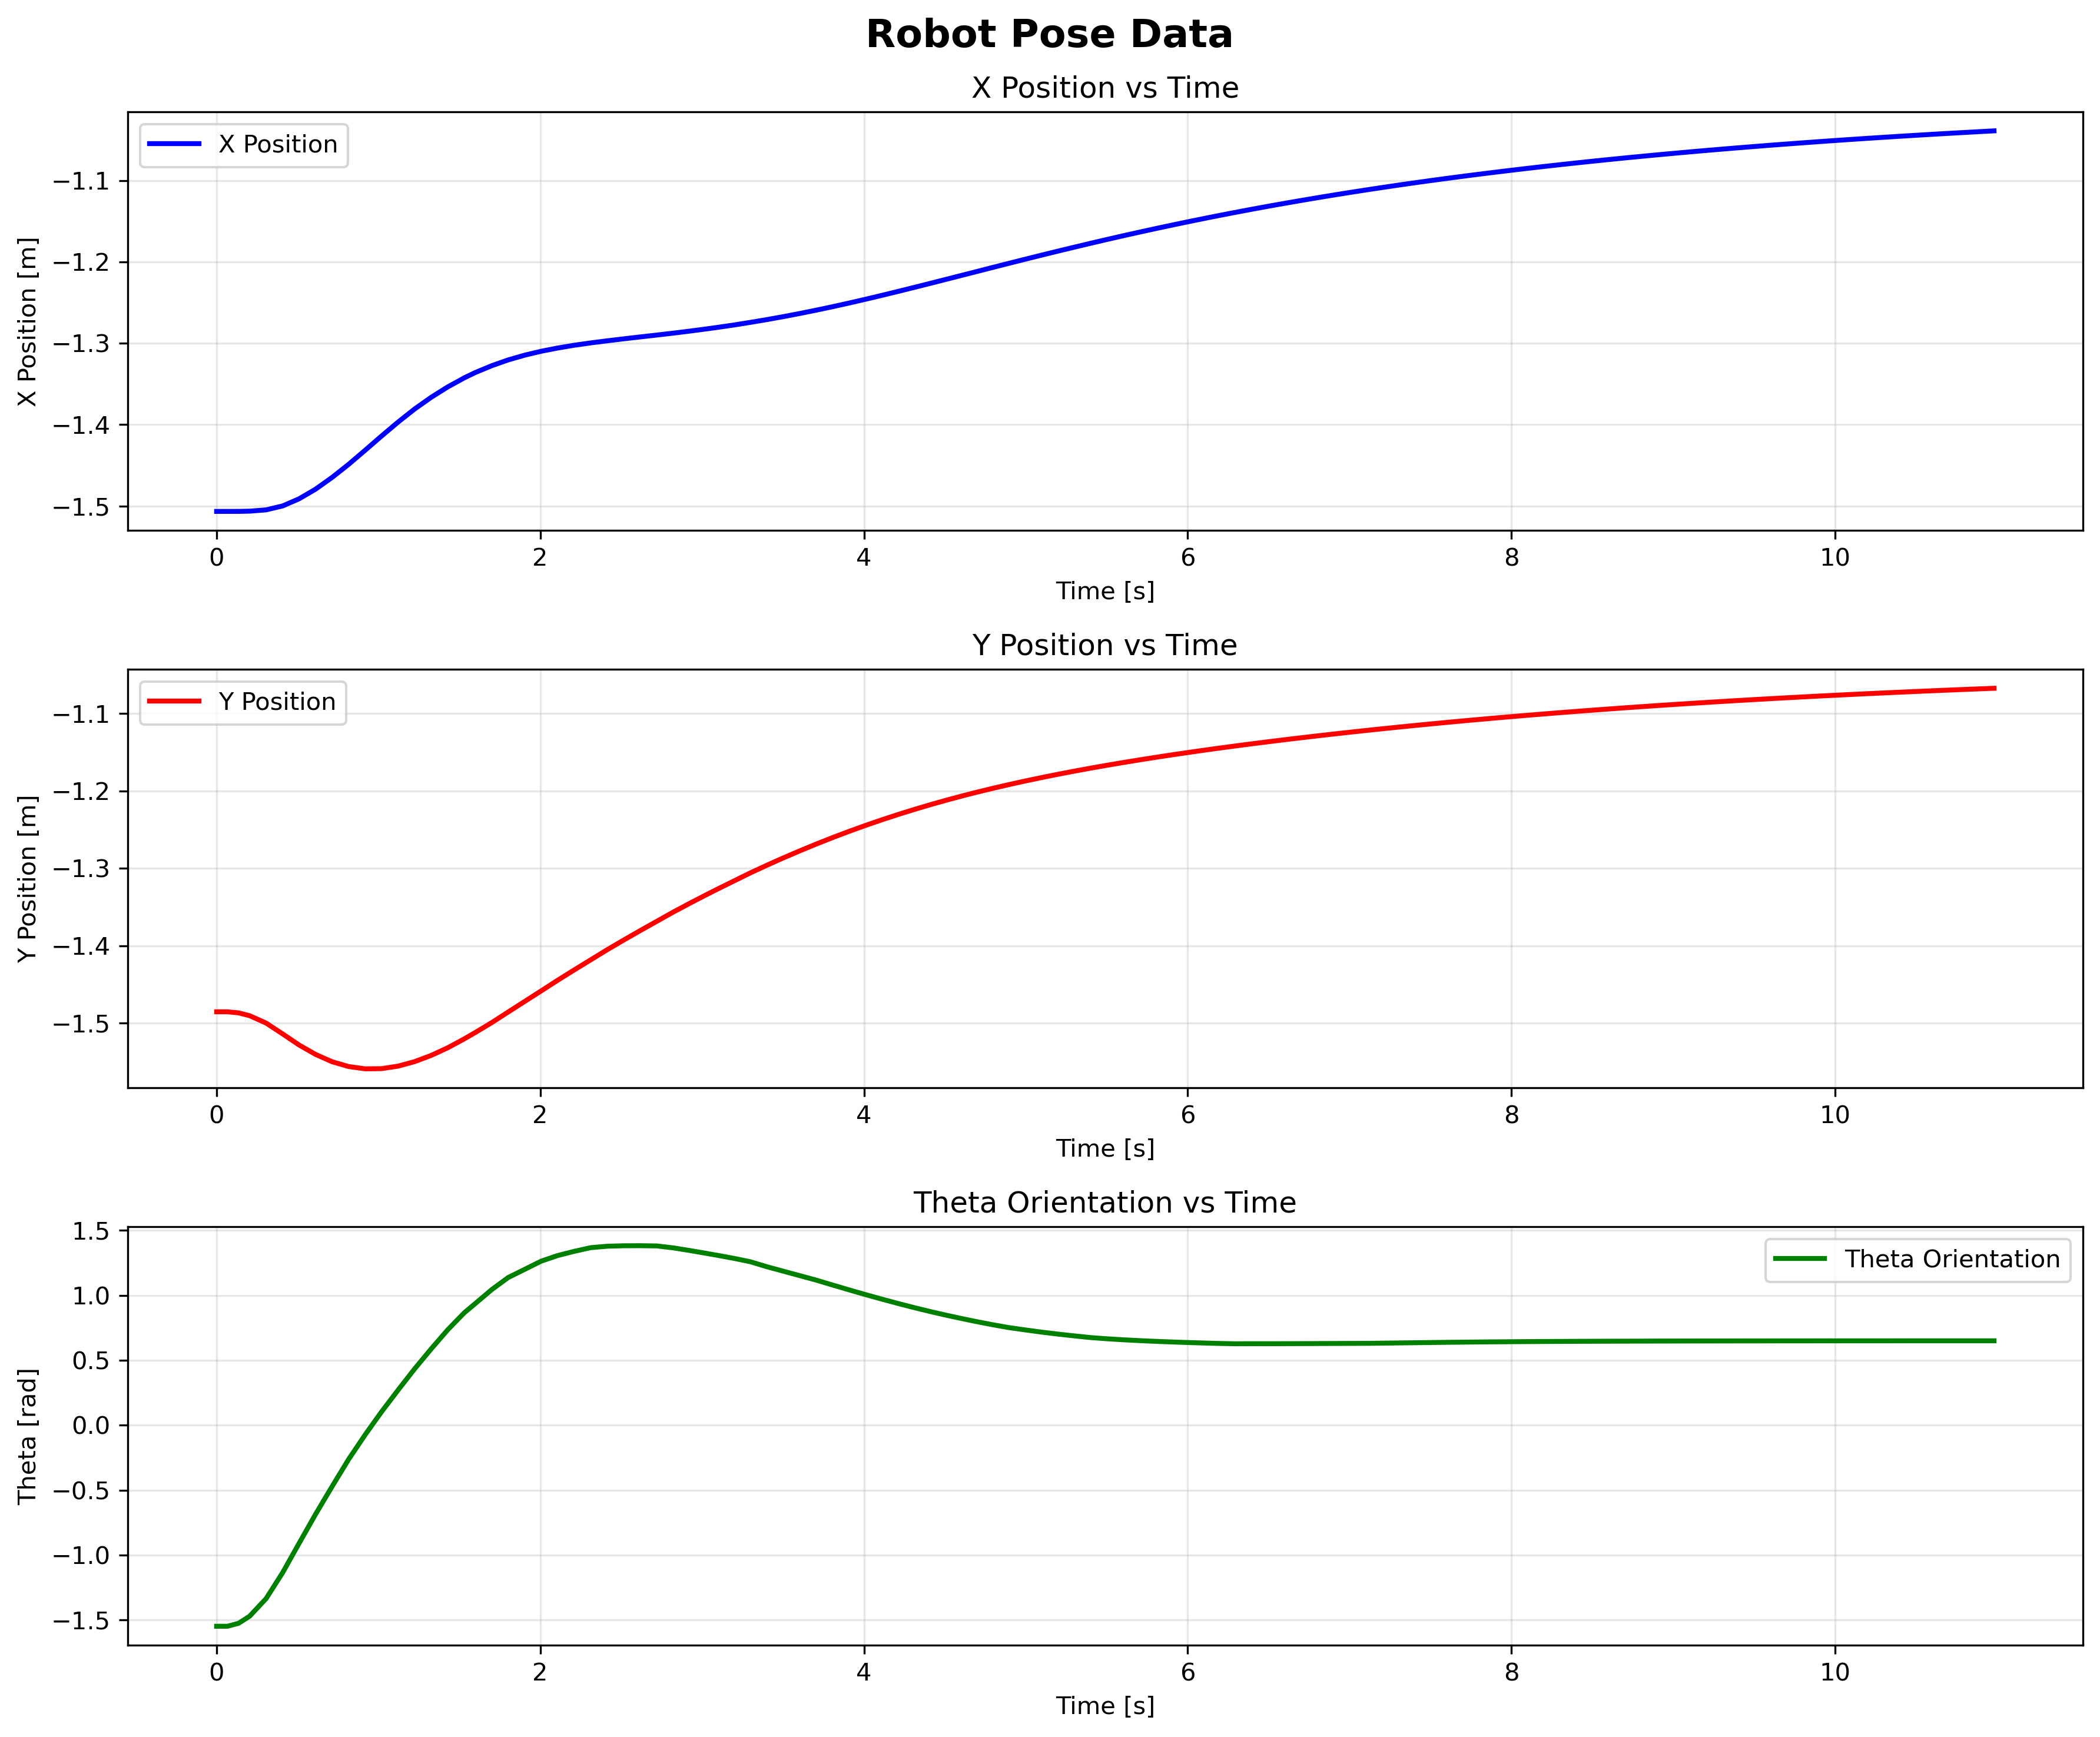

Source data for this figure (header and first rows):
x, y, theta, stamp, 
-1.507, -1.485, -1.548, 45134000000, 
-1.507, -1.485, -1.548, 45168000000, 
-1.507, -1.485, -1.548, 45202000000, 
-1.507, -1.485, -1.548, 45236000000, 
-1.507, -1.487, -1.525, 45304000000, 
-1.506, -1.49, -1.471, 45372000000, 
-1.505, -1.5, -1.335, 45474000000, 
-1.5, -1.514, -1.136, 45576000000, 
-1.491, -1.528, -0.9088, 45678000000, 
-1.479, -1.54, -0.6848, 45780000000, 
-1.465, -1.55, -0.4712, 45882000000, 
-1.449, -1.556, -0.2624, 45984000000, 
-1.431, -1.559, -0.07359, 46086000000, 
-1.414, -1.559, 0.1044, 46188000000, 
-1.397, -1.555, 0.2713, 46290000000, 
-1.381, -1.55, 0.4343, 46392000000, 
-1.366, -1.542, 0.5875, 46494000000, 
-1.354, -1.532, 0.7343, 46596000000, 
-1.343, -1.52, 0.8652, 46698000000, 
-1.336, -1.512, 0.9363, 46766000000, 
-1.328, -1.499, 1.044, 46868000000, 
-1.32, -1.486, 1.137, 46970000000, 
-1.315, -1.472, 1.2, 47072000000, 
-1.31, -1.458, 1.263, 47174000000, 
-1.306, -1.445, 1.306, 47276000000, 
-1.302, -1.431, 1.339, 47378000000, 
-1.3, -1.418, 1.367, 47480000000, 
-1.297, -1.405, 1.378, 47582000000, 
-1.295, -1.393, 1.381, 47684000000, 
-1.292, -1.38, 1.382, 47786000000, 
-1.29, -1.368, 1.38, 47888000000, 
-1.288, -1.357, 1.365, 47990000000, 
-1.285, -1.345, 1.345, 48092000000, 
-1.282, -1.334, 1.323, 48194000000, 
-1.281, -1.327, 1.308, 48262000000, 
-1.278, -1.316, 1.285, 48364000000, 
-1.274, -1.306, 1.258, 48466000000, 
-1.271, -1.296, 1.22, 48568000000, 
-1.267, -1.287, 1.186, 48670000000, 
-1.263, -1.277, 1.151, 48772000000, 
-1.259, -1.269, 1.117, 48874000000, 
-1.255, -1.26, 1.079, 48976000000, 
-1.251, -1.252, 1.041, 49078000000, 
-1.246, -1.244, 1.005, 49180000000, 
-1.241, -1.237, 0.9693, 49282000000, 
-1.236, -1.23, 0.9353, 49384000000, 
-1.231, -1.224, 0.9027, 49486000000, 
-1.226, -1.217, 0.8719, 49588000000, 
-1.221, -1.211, 0.8429, 49690000000, 
-1.216, -1.206, 0.8157, 49792000000, 
-1.212, -1.202, 0.7983, 49860000000, 
-1.207, -1.197, 0.7737, 49962000000, 
-1.202, -1.192, 0.7512, 50064000000, 
-1.197, -1.187, 0.7332, 50166000000, 
-1.192, -1.183, 0.7161, 50268000000, 
-1.187, -1.178, 0.7009, 50370000000, 
-1.182, -1.174, 0.6869, 50472000000, 
-1.177, -1.17, 0.674, 50574000000, 
-1.172, -1.167, 0.6647, 50676000000, 
-1.168, -1.163, 0.657, 50778000000, 
... 54 more rows
